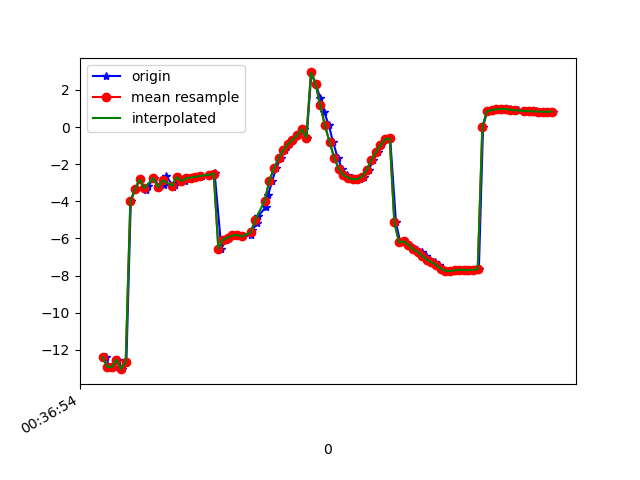

Source data for this figure (header and first rows):
1617669414533, 365051180098521, -12.379578, 6.9861374, -24.780174
1617669414550, 365051199329291, -12.91, 7.935, -25.29
1617669414570, 365051218560061, -12.94, 7.796, -25.2
1617669414585, 365051237790831, -12.53, 7.991, -24.6
1617669414605, 365051257021601, -13.04, 8.157, -25.37
1617669414623, 365051276252371, -12.63, 8.226, -24.39
1617669414642, 365051295483141, -4.002, 7.211, -25.76
1617669414661, 365051314713911, -3.342, 8.682, -25.06
1617669414681, 365051333944681, -2.824, 9, -24.05
1617669414706, 365051353175451, -3.389, 9.154, -24.66
1617669414717, 365051372406221, -3.19, 9.144, -24.49
1617669414742, 365051391636991, -2.745, 9.496, -23.55
1617669414765, 365051410867761, -3.255, 9.667, -24.15
1617669414784, 365051430098531, -3.097, 9.624, -24.12
1617669414796, 365051449329301, -2.646, 9.922, -23.12
1617669414825, 365051468560071, -3.206, 10.16, -23.8
1617669414832, 365051487790841, -3.101, 10.13, -23.87
1617669414851, 365051507021611, -2.694, 10.25, -23.03
1617669414877, 365051526252381, -2.906, 10.66, -23.14
1617669414896, 365051545483151, -2.766, 10.78, -22.94
1617669414914, 365051564713921, -2.723, 10.82, -22.87
1617669414931, 365051583944691, -2.683, 10.84, -22.81
1617669414951, 365051603175461, -2.629, 10.89, -22.73
1617669414985, 365051622406231, -2.567, 10.95, -22.65
1617669415001, 365051641637001, -2.518, 11, -22.58
1617669415004, 365051660867771, -2.485, 11.05, -22.52
1617669415033, 365051680098541, -6.546, 8.991, -23.28
1617669415052, 365051699329311, -6.071, 11.3, -22.54
1617669415060, 365051718560081, -5.956, 11.45, -22.65
1617669415092, 365051737790851, -5.835, 11.33, -22.74
1617669415107, 365051757021621, -5.812, 10.91, -22.84
1617669415124, 365051776252391, -5.892, 10.29, -23.1
1617669415163, 365051795483161, -5.815, 9.452, -23.49
1617669415166, 365051814713931, -5.532, 8.288, -24.15
1617669415189, 365051833944701, -5.183, 6.869, -25.28
1617669415193, 365051853175471, -4.787, 5.417, -26.91
1617669415225, 365051872406241, -4.305, 4.147, -29.03
1617669415235, 365051891637011, -3.649, 3.096, -31.46
1617669415253, 365051910867781, -2.897, 2.123, -34.06
1617669415269, 365051930098551, -2.227, 1.094, -36.76
1617669415289, 365051949329321, -1.693, -0.0765, -39.48
1617669415306, 365051968560091, -1.256, -1.356, -42.18
1617669415325, 365051987790861, -0.9215, -2.653, -44.9
1617669415343, 365052007021631, -0.6865, -3.816, -47.69
1617669415362, 365052026252401, -0.4498, -4.73, -50.53
1617669415389, 365052045483171, -0.1144, -5.506, -53.23
1617669415401, 365052064713941, -0.5729, -6.745, -58.94
1617669415422, 365052083944711, 2.94, -7.483, -57.93
1617669415441, 365052103175481, 2.313, -8.636, -60.13
1617669415460, 365052122406251, 1.552, -9.732, -62.04
1617669415477, 365052141637021, 0.8131, -10.84, -63.46
1617669415497, 365052160867791, 0.09333, -11.96, -64.43
1617669415515, 365052180098561, -0.7882, -12.97, -65.09
1617669415535, 365052199329331, -1.648, -13.7, -65.42
1617669415554, 365052218560101, -2.24, -14.1, -65.3
1617669415574, 365052237790871, -2.582, -14.24, -64.73
1617669415597, 365052257021641, -2.733, -14.18, -63.73
1617669415615, 365052276252411, -2.811, -13.96, -62.37
1617669415633, 365052295483181, -2.803, -13.4, -60.69
1617669415648, 365052314713951, -2.677, -12.5, -58.72
1617669415669, 365052334079306, -2.318, -11.31, -56.37
... 41 more rows
